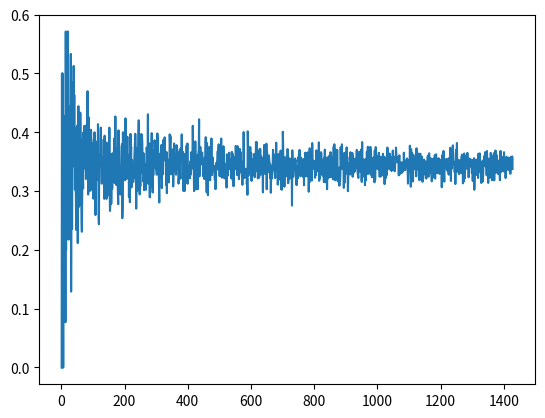

Here is the Python script that generated this plot:
import random
import numpy as np
import matplotlib.pyplot as plt
def simulate_packet_arrival(path, edge_probability):
    """
    Simulate the arrival of a packet from source to target along a path based on edge probabilities.

    Args:
    - path (list of edges): The path from source to target, represented as a list of edges.
    - edge_probabilities (dict): A dictionary where keys are edges (as tuples) and values are edge probabilities.

    Returns:
    - bool: True if the packet successfully arrived, False otherwise.
    """
    probability = 1.0

    for edge in path:
        # if edge in edge_probabilities:
        #     probability *= edge_probabilities[edge]
        # else:
        #     # If the edge probability is not provided, assume a default value, e.g., 1.0 (always succeeds).
        #     probability *= 1.0
        probability *= edge_probability

    # Simulate packet arrival based on calculated probability
    return random.random() < probability

def trial_monte_carlo(total_trial_number, path, edge_probability) :
    average_log = []
    x = np.arange(1, total_trial_number, 1)
    for trial_number in x :
        log_packet_arrival = []
        for trial in range(1,trial_number+1) :

            # Simulate packet arrival.
            packet_arrived = simulate_packet_arrival(path, edge_probability)
            log_packet_arrival.append(packet_arrived)

        # Calculate the average of elements in log_packet_arrival
        average_packet_arrival = sum(log_packet_arrival) / len(log_packet_arrival)
        average = average_packet_arrival
        average_log.append(average)
    average_success_over_trials = average_log[-1]
    return average_log, average_success_over_trials

# Define the path from source to target as a list of edges (as tuples).
path = [(1, 2), (2, 3), (3, 4)]

# Define edge probabilities as a dictionary.
probability_p = 0.7
edge_probabilities = {
    (1, 2): probability_p,  # Probability of success for edge (1, 2) is p
    (2, 3): probability_p,  # Probability of success for edge (2, 3) is p
    (3, 4): probability_p  # Probability of success for edge (3, 4) is p
}
print("Edge probabilies = ", edge_probabilities)
edge_probability = probability_p
total_trial_number = round(1000*1/probability_p)
average_log, average_success_over_trials = trial_monte_carlo(total_trial_number, path, edge_probability)


x = np.arange(1, total_trial_number, 1)
plt.plot(x,average_log)
print("Last value of p other : ", average_success_over_trials)
plt.show()
# # Print the result.
# if packet_arrived:
#     print("The packet successfully arrived!")
# else:
#     print("The packet did not arrive.")